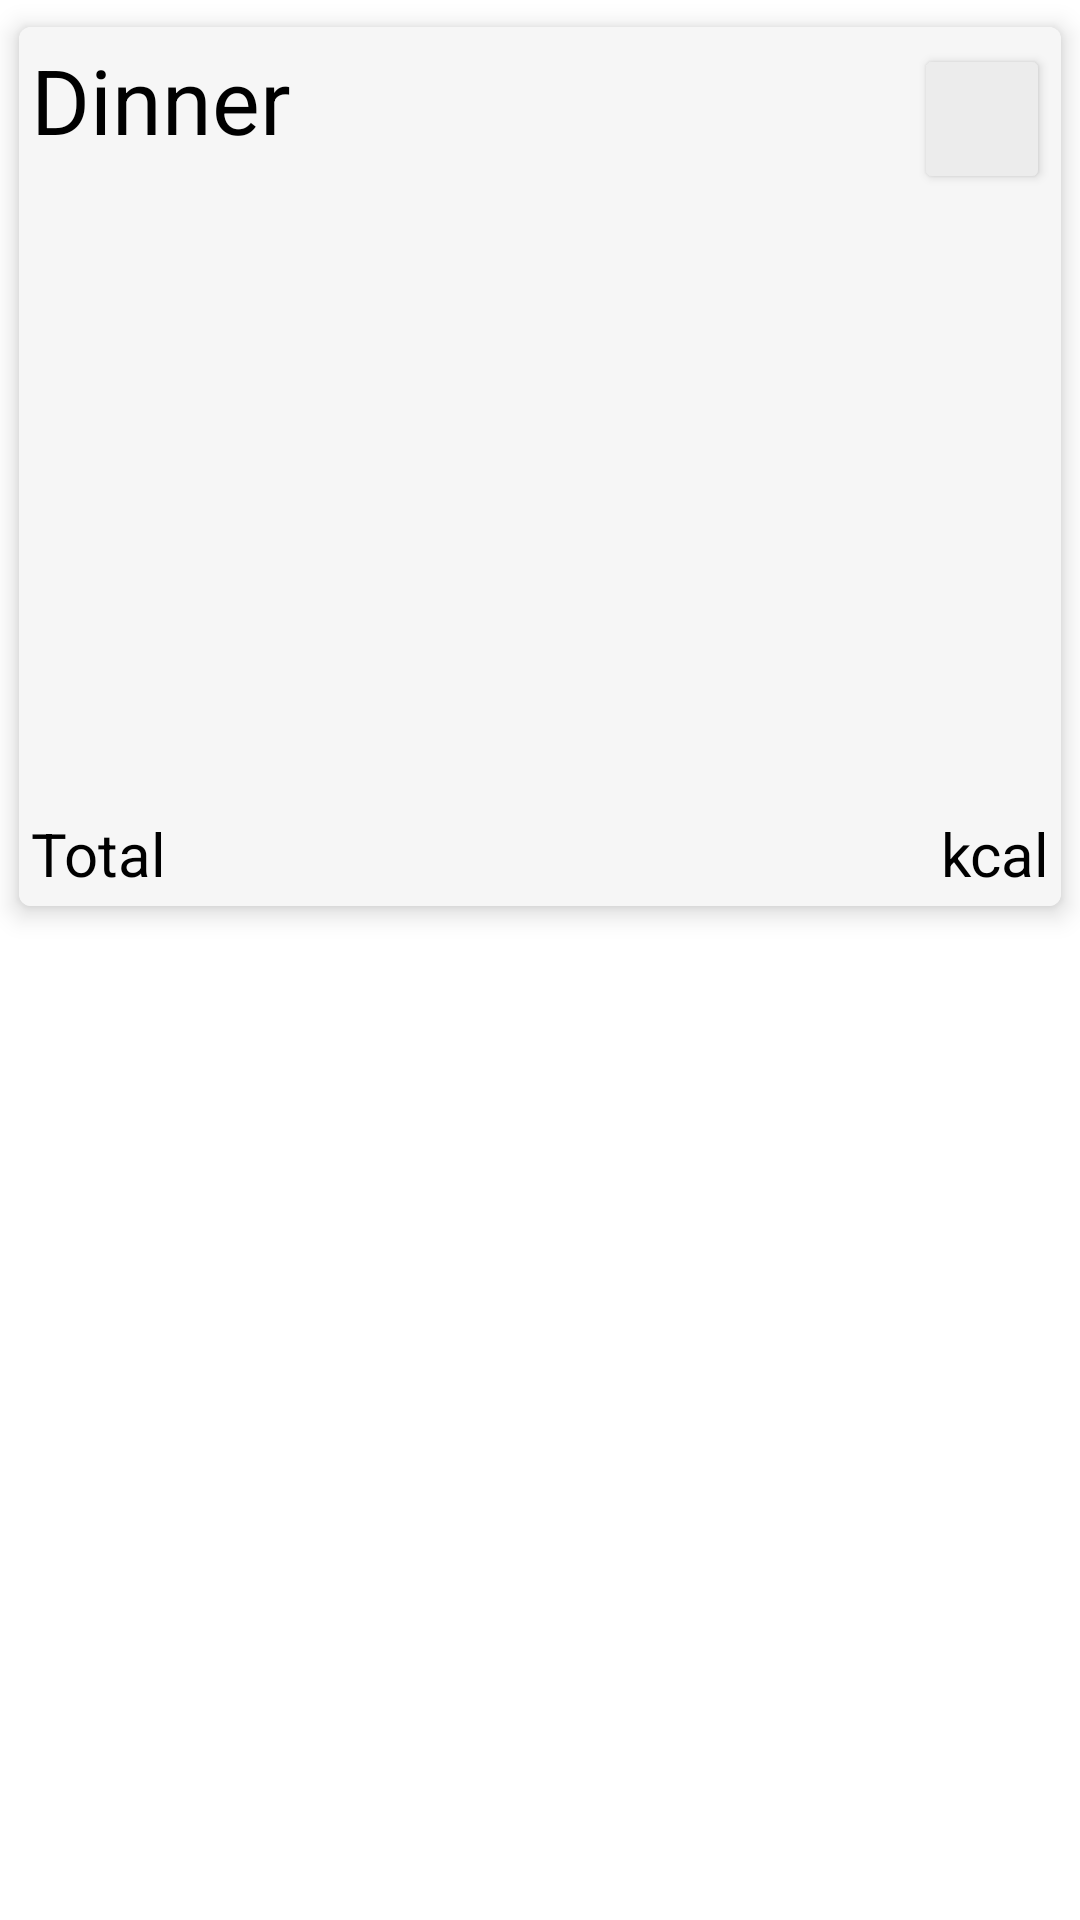

Android layout source for this screen:
<!-- AndroidManifest.xml: application theme Theme.BeWell -->
<!-- res/layout/fragment_dinner_section.xml -->
<?xml version="1.0" encoding="utf-8"?>
<LinearLayout xmlns:android="http://schemas.android.com/apk/res/android"
    xmlns:app="http://schemas.android.com/apk/res-auto"
    xmlns:tools="http://schemas.android.com/tools"
    android:layout_width="match_parent"
    android:layout_height="match_parent"
    tools:context=".activity.EntryScreenActivity"
    android:id="@+id/parentDinnerSection"

    >

    <androidx.cardview.widget.CardView
        xmlns:card_view="http://schemas.android.com/apk/res-auto"
        android:layout_width="match_parent"
        android:layout_height="wrap_content"
        tools:context=".activity.EntryScreenActivity"
        android:padding="10dp"
        android:elevation="10dp"
        card_view:cardElevation="5dp"
        card_view:cardCornerRadius="4dp"
        card_view:cardUseCompatPadding="true"
        android:id="@+id/dinnerCardView"
        >

        <LinearLayout
            android:layout_width="match_parent"
            android:layout_height="wrap_content"
            android:orientation="vertical"
            android:background="@color/appGrey"
            >

            <LinearLayout
                android:layout_width="match_parent"
                android:layout_height="wrap_content"
                android:orientation="horizontal"
                android:id="@+id/topTitleDinner"
                android:padding="4dp"
                android:weightSum="2"
                android:background="@drawable/borderbottom"

                >

                <com.google.android.material.textview.MaterialTextView
                    android:layout_width="match_parent"
                    android:layout_height="match_parent"
                    android:text="Dinner"
                    android:textSize="30dp"
                    android:textColor="@color/black"
                    android:layout_weight="1.8"
                    />

                <Button
                    android:backgroundTint="@color/greyButton"
                    android:layout_width="50dp"
                    android:layout_height= "50dp"
                    android:layout_weight="0.2"
                    android:drawableTop="@drawable/ic_add"
                    android:id="@+id/addNewDinner"

                    />


            </LinearLayout>


            <androidx.recyclerview.widget.RecyclerView
                android:layout_width="match_parent"
                android:layout_height="200dp"
                android:id="@+id/dinnerRecycleView"
                android:background="@drawable/borderbottom"
                />

            <LinearLayout
                android:layout_width="match_parent"
                android:layout_height="wrap_content"
                android:orientation="horizontal"
                android:id="@+id/bottomTotalCalDinnerContainer"
                android:padding="4dp"
                android:weightSum="2"
                >

                <com.google.android.material.textview.MaterialTextView
                    android:layout_width="match_parent"
                    android:layout_height="match_parent"
                    android:text="Total"
                    android:textSize="20sp"
                    android:textColor="@color/black"
                    android:layout_weight="1"
                    android:id="@+id/totalDinnerCaloriesPlaceholder"
                    />

                <com.google.android.material.textview.MaterialTextView
                    android:layout_width="match_parent"
                    android:layout_height="match_parent"
                    android:text=" kcal"
                    android:textSize="20sp"
                    android:textColor="@color/black"
                    android:layout_weight="1"
                    android:textAlignment="textEnd"
                    android:id="@+id/totalDinnerCalories"
                    />




            </LinearLayout>

        </LinearLayout>
    </androidx.cardview.widget.CardView>



</LinearLayout>
<!-- resources referenced by this layout -->
<resources>
  <color name="appGrey">#f6f6f6</color>
  <color name="black">#000000</color>
  <color name="greyButton"> #ececec</color>
  <style name="Theme.BeWell" parent="Theme.MaterialComponents.DayNight.NoActionBar">
          
          <item name="colorPrimary">@color/purple_500</item>
          <item name="colorPrimaryVariant">#fff</item>
          <item name="colorOnPrimary">@color/white</item>
          
          <item name="colorSecondary">@color/teal_200</item>
          <item name="colorSecondaryVariant">@color/teal_700</item>
          <item name="colorOnSecondary">@color/black</item>
          
          <item name="android:statusBarColor" tools:targetApi="l">?attr/colorPrimaryVariant</item>
          
      </style>
  <color name="purple_500">#FF6200EE</color>
  <color name="white">#FFFFFF</color>
  <color name="teal_200">#FF03DAC5</color>
  <color name="teal_700">#FF018786</color>
</resources>
